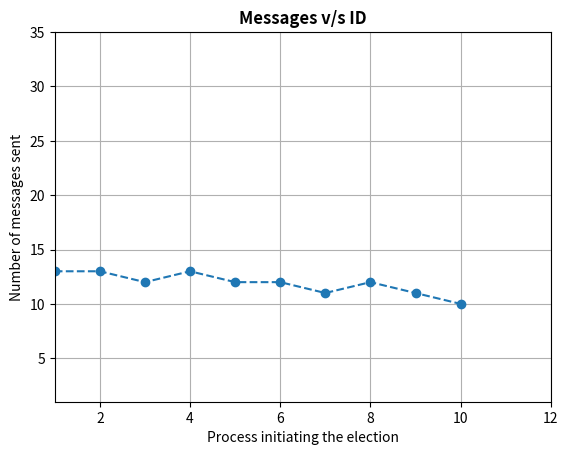

The script that saved this image:
# code for plotting performance measurement
import matplotlib.pyplot as plt


rtt=[13,13,12,13,12,12,11,12,11,10]
p=[1,2,3,4,5,6,7,8,9,10]
bx=plt.subplot(111)
bx.plot(p,rtt,linestyle='--',marker='o',linewidth=1.5)
bx.grid()
bx.set_xlim(1,12)
bx.set_ylim(1,35)
bx.set_title('Messages v/s ID',color='#000000',weight="bold",size="large")
bx.set_ylabel('Number of messages sent')
bx.set_xlabel('Process initiating the election')
#bx.text(2,0.34,'Green -- = With Memory Manager\nBlue -- = Without Memory Manager\n',bbox={'facecolor':'white','pad':10})

"""p=[2,4,6,8,10,12]
rtt=[0.04,0.08,0.11,0.14,0.18,0.22]
bx.plot(p,rtt,linestyle='--',marker='o',linewidth=1.5)
"""
plt.savefig('graph.png')
